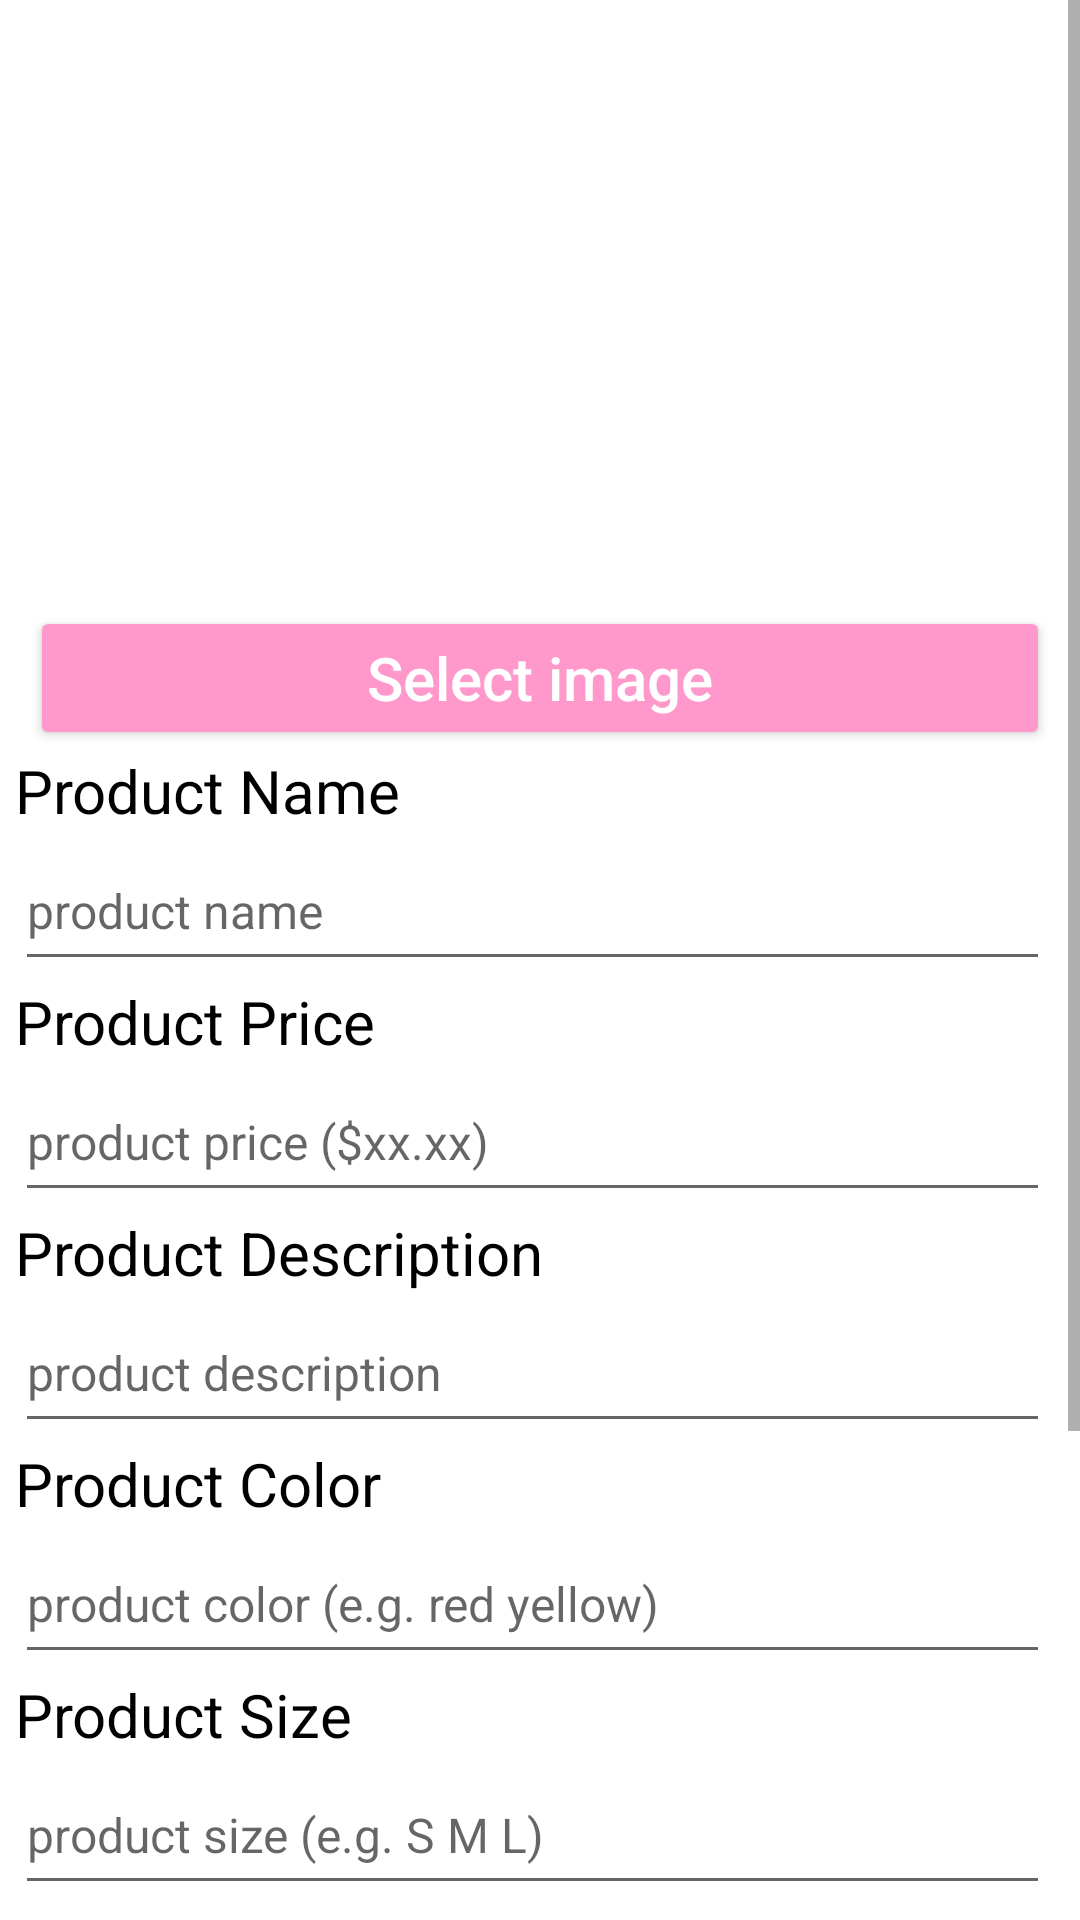

Produce the Android XML layout that renders to this screen, including the resource entries it uses.
<!-- AndroidManifest.xml: application theme Theme.Eclothes -->
<!-- res/layout/addproduct.xml -->
<?xml version="1.0" encoding="utf-8"?>
<ScrollView xmlns:android="http://schemas.android.com/apk/res/android"
    android:layout_width="match_parent"
    android:layout_height="match_parent">
    <RelativeLayout
        android:layout_width="match_parent"
        android:layout_height="match_parent">
        <ImageView
            android:id="@+id/product_image"
            android:layout_width="match_parent"
            android:layout_height="200dp"
            android:scaleType="centerCrop"
            android:layout_marginTop="2dp" />
        <Button
            android:id="@+id/btn_1"
            android:layout_width="match_parent"
            android:layout_height="wrap_content"
            android:text="Select image"
            android:textAllCaps="false"
            android:textSize="20sp"
            android:textColor="#FFFFFF"
            android:backgroundTint="#FF99CC"
            android:layout_below="@+id/product_image"
            android:layout_marginLeft="10dp"
            android:layout_marginRight="10dp"/>
        <TextView
            android:id="@+id/product_name"
            android:layout_width="match_parent"
            android:layout_height="wrap_content"
            android:text="Product Name"
            android:textSize="20sp"
            android:textColor="#000000"
            android:layout_below="@+id/btn_1"
            android:layout_marginLeft="5dp"/>
        <EditText
            android:id="@+id/et_1"
            android:layout_width="match_parent"
            android:layout_height="50dp"
            android:layout_below="@+id/product_name"
            android:hint="product name"
            android:textColor="#000000"
            android:textSize="16sp"
            android:layout_marginLeft="5dp"
            android:layout_marginRight="10dp"
            android:maxLines="1"/>
        <TextView
            android:id="@+id/product_price"
            android:layout_width="match_parent"
            android:layout_height="wrap_content"
            android:text="Product Price"
            android:textSize="20sp"
            android:textColor="#000000"
            android:layout_below="@+id/et_1"
            android:layout_marginLeft="5dp" />
        <EditText
            android:id="@+id/et_2"
            android:layout_width="match_parent"
            android:layout_height="50dp"
            android:layout_below="@+id/product_price"
            android:hint="product price ($xx.xx)"
            android:textColor="#000000"
            android:textSize="16sp"
            android:layout_marginLeft="5dp"
            android:layout_marginRight="10dp"
            android:maxLines="1"/>
        <TextView
            android:id="@+id/product_description"
            android:layout_width="match_parent"
            android:layout_height="wrap_content"
            android:text="Product Description"
            android:textSize="20sp"
            android:textColor="#000000"
            android:layout_below="@+id/et_2"
            android:layout_marginLeft="5dp"
            android:maxLines="1"/>
        <EditText
            android:id="@+id/et_3"
            android:layout_width="match_parent"
            android:layout_height="50dp"
            android:layout_below="@+id/product_description"
            android:hint="product description"
            android:textColor="#000000"
            android:textSize="16sp"
            android:layout_marginLeft="5dp"
            android:layout_marginRight="10dp"/>
        <TextView
            android:id="@+id/product_color"
            android:layout_width="match_parent"
            android:layout_height="wrap_content"
            android:text="Product Color"
            android:textSize="20sp"
            android:textColor="#000000"
            android:layout_below="@+id/et_3"
            android:layout_marginLeft="5dp"
            android:maxLines="1"/>
        <EditText
            android:id="@+id/et_4"
            android:layout_width="match_parent"
            android:layout_height="50dp"
            android:layout_below="@+id/product_color"
            android:hint="product color (e.g. red yellow)"
            android:textColor="#000000"
            android:textSize="16sp"
            android:layout_marginLeft="5dp"
            android:layout_marginRight="10dp" />
        <TextView
            android:id="@+id/product_size"
            android:layout_width="match_parent"
            android:layout_height="wrap_content"
            android:text="Product Size"
            android:textSize="20sp"
            android:textColor="#000000"
            android:layout_below="@+id/et_4"
            android:layout_marginLeft="5dp"
            android:maxLines="1"/>
        <EditText
            android:id="@+id/et_5"
            android:layout_width="match_parent"
            android:layout_height="50dp"
            android:layout_below="@+id/product_size"
            android:hint="product size (e.g. S M L)"
            android:textColor="#000000"
            android:textSize="16sp"
            android:layout_marginLeft="5dp"
            android:layout_marginRight="10dp" />
        <TextView
            android:id="@+id/product_category"
            android:layout_width="wrap_content"
            android:layout_height="wrap_content"
            android:text="Product Category"
            android:textSize="20sp"
            android:textColor="#000000"
            android:layout_below="@+id/et_5"
            android:layout_marginLeft="5dp"
            android:maxLines="1"/>
        <Button
            android:id="@+id/btn_2"
            android:layout_width="wrap_content"
            android:layout_height="50dp"
            android:layout_below="@+id/product_category"
            android:text="category"
            android:textColor="#FFFFFF"
            android:textSize="20sp"
            android:layout_marginLeft="5dp"
            android:layout_marginRight="10dp"
            android:backgroundTint="#FF99CC"/>

        <TextView
            android:id="@+id/category"
            android:layout_width="match_parent"
            android:layout_height="wrap_content"
            android:layout_marginLeft="9dp"
            android:layout_below="@+id/btn_2"
            android:hint="product category"
            android:textColor="#000000"
            android:textSize="16sp"
            android:ellipsize="end"/>

        <TextView
            android:id="@+id/product_style"
            android:layout_width="wrap_content"
            android:layout_height="wrap_content"
            android:text="Product Style"
            android:textSize="20sp"
            android:textColor="#000000"
            android:layout_below="@+id/category"
            android:layout_marginLeft="5dp"
            android:maxLines="1"/>

        <EditText
            android:id="@+id/style"
            android:layout_width="match_parent"
            android:layout_height="50dp"
            android:layout_below="@+id/product_style"
            android:hint="product size (e.g. S M L)"
            android:textColor="#000000"
            android:textSize="16sp"
            android:layout_marginLeft="5dp"
            android:layout_marginRight="10dp" />

        <Button
            android:id="@+id/btn_4"
            android:layout_width="match_parent"
            android:layout_height="wrap_content"
            android:text="Confirm"
            android:textAllCaps="false"
            android:textSize="20sp"
            android:textColor="#FFFFFF"
            android:backgroundTint="#FF99CC"
            android:layout_below="@+id/style"
            android:layout_marginLeft="10dp"
            android:layout_marginRight="10dp"/>
    </RelativeLayout>
</ScrollView>
<!-- resources referenced by this layout -->
<resources>
  <style name="Theme.Eclothes" parent="Theme.MaterialComponents.Light.NoActionBar">
          
          <item name="colorPrimary">@color/colorPrimaryDark</item>
          <item name="colorPrimaryDark">@color/colorPrimary</item>
          <item name="colorAccent">@color/colorAccent</item>
          
          <item name="colorSecondary">@color/teal_200</item>
          <item name="colorSecondaryVariant">@color/teal_700</item>
          <item name="colorOnSecondary">@color/black</item>
          
          <item name="android:statusBarColor" tools:targetApi="l">?attr/colorPrimary</item>
          
      </style>
  <color name="colorPrimaryDark">#000</color>
  <color name="colorPrimary">#fff</color>
  <color name="colorAccent">#0084ff</color>
  <color name="teal_200">#FF03DAC5</color>
  <color name="teal_700">#FF018786</color>
  <color name="black">#FF000000</color>
</resources>
